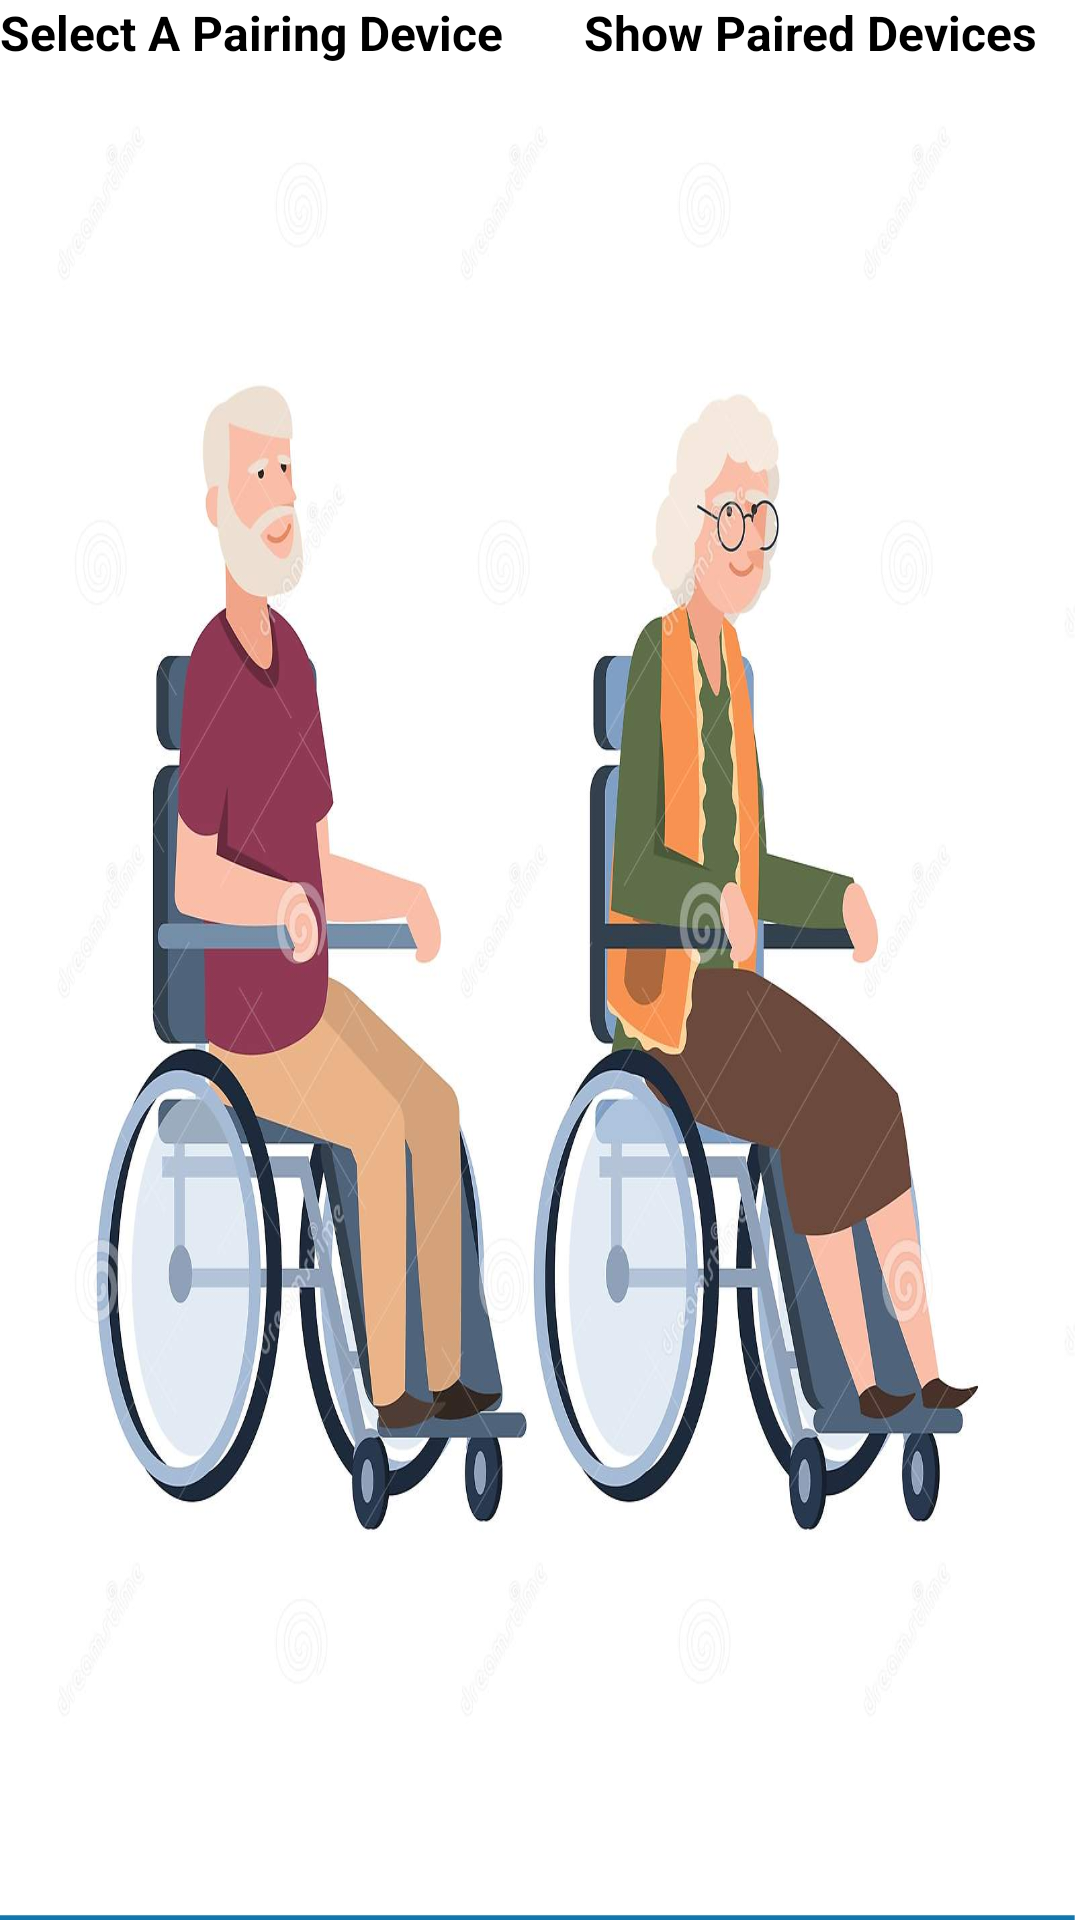

Layout XML and referenced resources for this Android screen:
<!-- AndroidManifest.xml: application theme Theme.MyApplication -->
<!-- res/layout/activity_main.xml -->
<?xml version="1.0" encoding="utf-8"?>
<androidx.constraintlayout.widget.ConstraintLayout xmlns:android="http://schemas.android.com/apk/res/android"
    xmlns:app="http://schemas.android.com/apk/res-auto"
    xmlns:tools="http://schemas.android.com/tools"
    android:layout_width="match_parent"
    android:layout_height="match_parent"
    tools:context=".MainActivity"
    android:background="@drawable/backround12"
    >




    <LinearLayout
        android:layout_width="match_parent"
        android:layout_height="match_parent"
        android:orientation="vertical"
        tools:layout_editor_absoluteX="8dp"
        tools:layout_editor_absoluteY="8dp">

        <LinearLayout
            android:layout_width="match_parent"
            android:layout_height="wrap_content"
            android:orientation="horizontal">

            <TextView
                android:id="@+id/textView"
                android:layout_width="match_parent"
                android:layout_height="25dp"
                android:layout_weight="1"

                android:textStyle="bold"
                android:text="Select A Pairing Device"
                android:textColor="@color/black"
                android:textSize="16sp"
                tools:layout_editor_absoluteX="168dp"
                tools:layout_editor_absoluteY="134dp" />

            <TextView
                android:id="@+id/button"
                android:layout_width="match_parent"
                android:layout_height="25dp"
                android:layout_weight="1"
                android:text="Show Paired Devices"
                android:textSize="16sp"
                android:textAlignment="center"
                android:textColor="@color/black"
                android:textStyle="bold"
                tools:layout_editor_absoluteX="190dp"
                tools:layout_editor_absoluteY="183dp" />
        </LinearLayout>

        <LinearLayout
            android:layout_width="match_parent"
            android:layout_height="match_parent"
            android:orientation="horizontal"
            >

            <ListView
                android:id="@+id/listView"
                android:layout_width="match_parent"
                android:layout_height="match_parent"
                android:layout_marginLeft="0dp"
               android:textAlignment="center"
                android:footerDividersEnabled="false"
                android:textColor="@color/faint_blue"
                android:textStyle="bold"
                tools:layout_editor_absoluteX="8dp"
                tools:layout_editor_absoluteY="8dp" />
        </LinearLayout>

    </LinearLayout>

</androidx.constraintlayout.widget.ConstraintLayout>
<!-- resources referenced by this layout -->
<resources>
  <color name="black">#000</color>
  <color name="faint_blue">#000080</color>
  <!-- drawable backround12: png bitmap (drawable, 813964 bytes) -->
  <style name="Theme.MyApplication" parent="Theme.MaterialComponents.DayNight">
          
          <item name="colorPrimary">@color/white</item>
          \ <item name="colorPrimaryDark">@color/white</item>
          <item name="colorPrimaryVariant">@color/white</item>
          <item name="colorOnPrimary">@color/white</item>
          
          <item name="android:navigationBarColor">@android:color/black</item>
  
          <item name="colorSecondary">@color/white</item>
          <item name="colorSecondaryVariant">@color/white</item>
          <item name="colorOnSecondary">@color/white</item>
          
          <item name="android:statusBarColor" tools:targetApi="l">@android:color/black</item>
          
      </style>
  <color name="white">#FFFFFFFF</color>
</resources>
